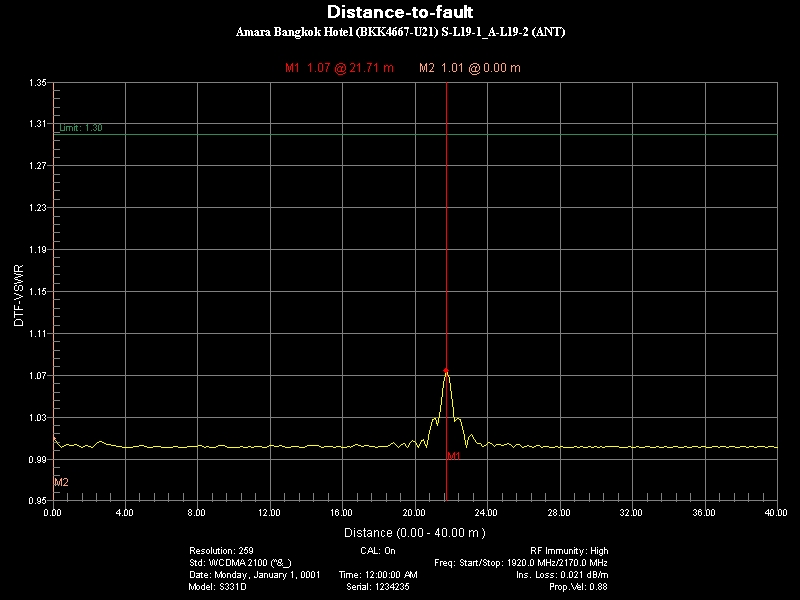

Values plotted in this chart, from the file beside it:
Title, SubTitle
DTF-VSWR, 
Parameter Name, Setting
Resolution:, 259
CAL:, On
RF Immunity:, High
Std:, WCDMA 2100 (^&_)
Freq: Start/Stop:, 1920.0 MHz/2170.0 MHz
Date:, Monday, January 1, 0001
Time:, 12:00:00 AM
Ins. Loss:, 0.021 dB/m
Model:, S331D
Serial:, 1234235
Prop.Vel:, 0.88
Marker Data
Marker, Distance(m), Value
M1, 21.71, 1.075
M2, 0, 1.009
Limit On, Value: 1.30
Point Data
Distance(m), DTF-VSWR
0, 1.009
0.155, 1.008
0.3101, 1.004
0.4651, 1.001
0.6202, 1.003
0.7752, 1.004
0.9302, 1.003
1.085, 1.003
1.24, 1.004
1.395, 1.003
1.55, 1.001
1.705, 1.002
1.86, 1.003
2.016, 1.002
2.171, 1.001
2.326, 1.004
2.481, 1.006
2.636, 1.007
2.791, 1.006
2.946, 1.004
3.101, 1.004
3.256, 1.003
3.411, 1.003
3.566, 1.002
3.721, 1.002
3.876, 1.001
4.031, 1.001
4.186, 1.001
4.341, 1.001
4.496, 1.002
4.651, 1.002
4.806, 1.003
4.961, 1.003
5.116, 1.002
5.271, 1.001
5.426, 1.001
5.581, 1.002
5.736, 1.002
5.891, 1.002
6.047, 1.001
... 219 more rows
